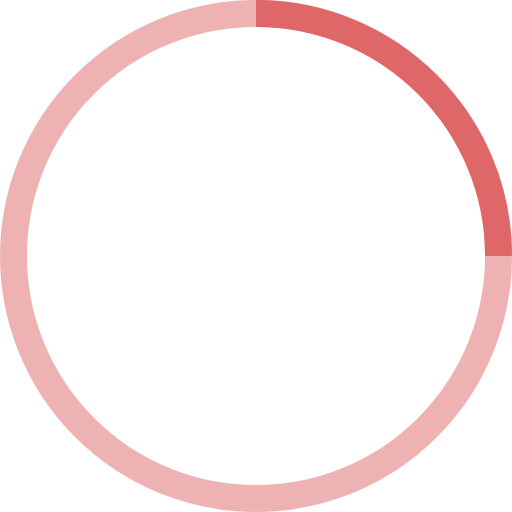
t = 0.00 s
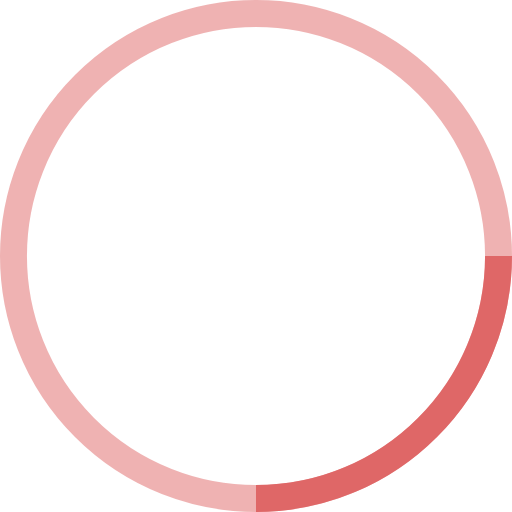
t = 0.25 s
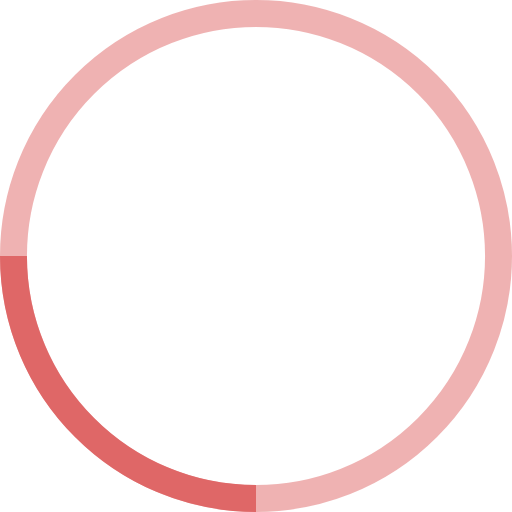
t = 0.50 s
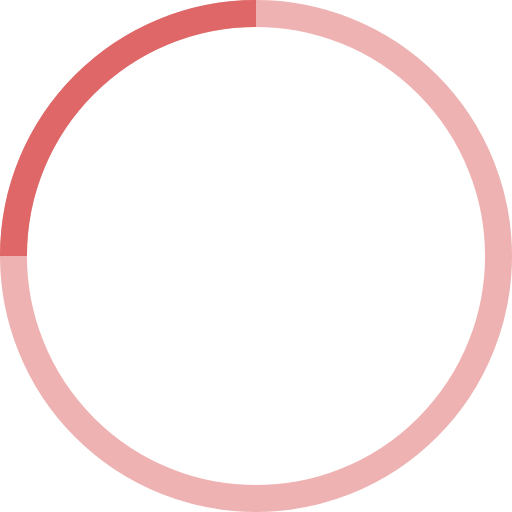
t = 0.75 s

The animated SVG that drew these frames (rendered in a browser with its animation timeline set to each time). Animation: 1 SMIL element (animateTransform=1); one cycle of 1.00 s, repeats indefinitely.

<svg width="100" height="100" viewBox="0 0 38 38" 
          xmlns="http://www.w3.org/2000/svg" stroke="rgb(223, 103, 103)">
            <g fill="none" fill-rule="evenodd">
              <g transform="translate(1 1)" stroke-width="2">
                <circle stroke-opacity=".5" cx="18" cy="18" r="18"/>
                <path d="M36 18c0-9.94-8.06-18-18-18">
                  <animateTransform
                    attributeName="transform"
                    type="rotate"
                    from="0 18 18"
                    to="360 18 18"
                    dur="1s"
                    repeatCount="indefinite"/>
                </path>
              </g>
            </g>
          </svg>
